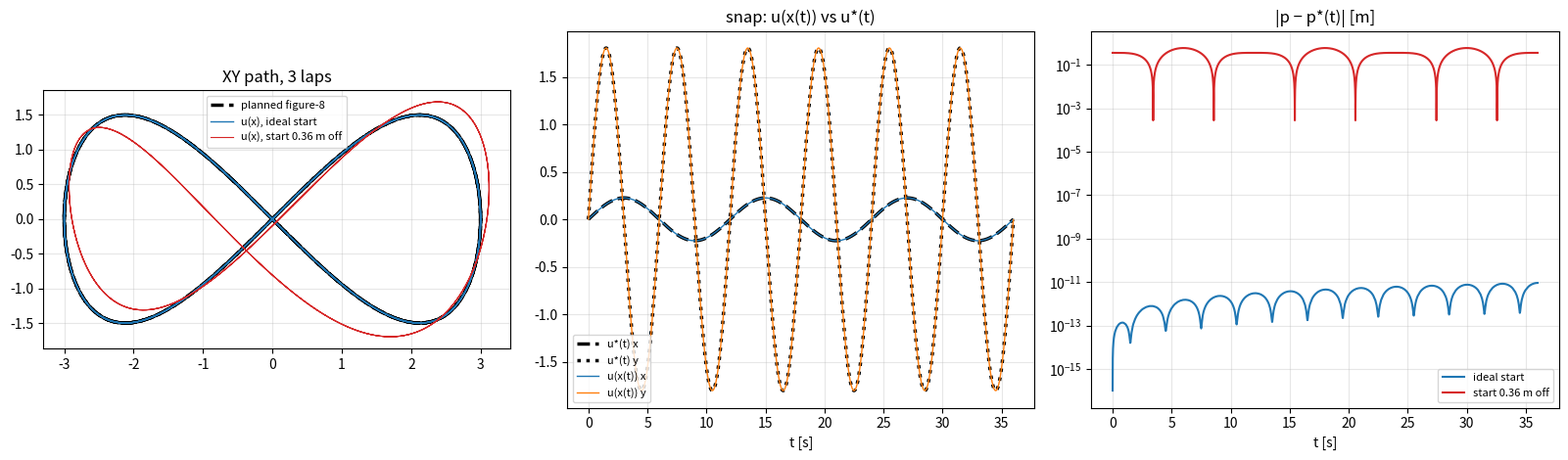

Python code for this plot:
"""Simulate the state feedback u(x) = -5 w^2 a - 4 w^4 p (same law on both axes).

Flat coordinates: each axis is a chain of integrators, state [p, v, a, j], input u = snap.
Started on the figure-8 x = 3 sin(w t), y = 1.5 sin(2 w t), it should reproduce it exactly.

    uv run examples/lagrangian_fig8_sim.py
"""
from pathlib import Path

import matplotlib

matplotlib.use("Agg")
import matplotlib.pyplot as plt
import numpy as np

PERIOD = 12.0
W = 2 * np.pi / PERIOD
AMP = np.array([3.0, 1.5])
FREQ = np.array([1.0, 2.0])
DT = 0.002
T_END = 3 * PERIOD


def ref(t):
    """Planned figure-8: derivatives 0..4 -> (..., 5, 2)."""
    w = W * FREQ
    ph = np.multiply.outer(np.asarray(t, dtype=float), w)
    return np.stack([AMP * w**k * np.sin(ph + k * np.pi / 2) for k in range(5)], axis=-2)


def u_of_x(x):
    p, a = x[0], x[2]
    return -5 * W**2 * a - 4 * W**4 * p


def f(x):
    return np.vstack([x[1:], u_of_x(x)])


def simulate(x0):
    ts = np.arange(0, T_END, DT)
    xs, us = [], []
    x = x0.copy()
    for _ in ts:
        xs.append(x.copy())
        us.append(u_of_x(x))
        k1 = f(x)
        k2 = f(x + DT / 2 * k1)
        k3 = f(x + DT / 2 * k2)
        k4 = f(x + DT * k3)
        x = x + DT / 6 * (k1 + 2 * k2 + 2 * k3 + k4)
    return ts, np.array(xs), np.array(us)


if __name__ == "__main__":
    x0 = ref(0.0)[:4]
    ts, xs, us = simulate(x0)
    R = ref(ts)
    pos_err = np.linalg.norm(xs[:, 0] - R[:, 0], axis=1)
    u_err = np.linalg.norm(us - R[:, 4], axis=1)
    print(f"nominal start: max |p - p*(t)| = {pos_err.max():.2e} m, max |u(x(t)) - u*(t)| = {u_err.max():.2e}")

    x0p = x0.copy()
    x0p[0] += [0.3, 0.2]                    # start 0.36 m off
    _, xp, _ = simulate(x0p)
    pert_err = np.linalg.norm(xp[:, 0] - R[:, 0], axis=1)
    print(f"perturbed start (0.36 m off): |p - p*(t)| at end = {pert_err[-1]:.2f} m, max = {pert_err.max():.2f} m")

    fig, ax = plt.subplots(1, 3, figsize=(16, 4.8))
    ax[0].plot(*R[:, 0].T, "k--", lw=2.5, label="planned figure-8")
    ax[0].plot(*xs[:, 0].T, "C0", lw=1, label="u(x), ideal start")
    ax[0].plot(*xp[:, 0].T, "C3", lw=0.8, label="u(x), start 0.36 m off")
    ax[0].set_aspect("equal")
    ax[0].set_title(f"XY path, {T_END / PERIOD:.0f} laps")
    ax[0].legend(fontsize=8)

    ax[1].plot(ts, R[:, 4, 0], "k--", lw=2.5, label="u*(t) x")
    ax[1].plot(ts, R[:, 4, 1], "k:", lw=2.5, label="u*(t) y")
    ax[1].plot(ts, us[:, 0], "C0", lw=1, label="u(x(t)) x")
    ax[1].plot(ts, us[:, 1], "C1", lw=1, label="u(x(t)) y")
    ax[1].set_title("snap: u(x(t)) vs u*(t)")
    ax[1].set_xlabel("t [s]")
    ax[1].legend(fontsize=8)

    ax[2].semilogy(ts, pos_err + 1e-16, "C0", label="ideal start")
    ax[2].semilogy(ts, pert_err, "C3", label="start 0.36 m off")
    ax[2].set_title("|p − p*(t)| [m]")
    ax[2].set_xlabel("t [s]")
    ax[2].legend(fontsize=8)
    for a in ax:
        a.grid(alpha=0.3)
    fig.tight_layout()
    out = Path("logs/lagrangian_fig8_sim.png")
    out.parent.mkdir(exist_ok=True)
    fig.savefig(out, dpi=120)
    print(f"saved {out}")
